Run: headless pygame with SDL's dummy video driver; simulated clock (each Clock.tick advances the game by its frame time, no real sleeping); random seed 0; keys injected as events and as key.get_pressed() state; no mouse input.
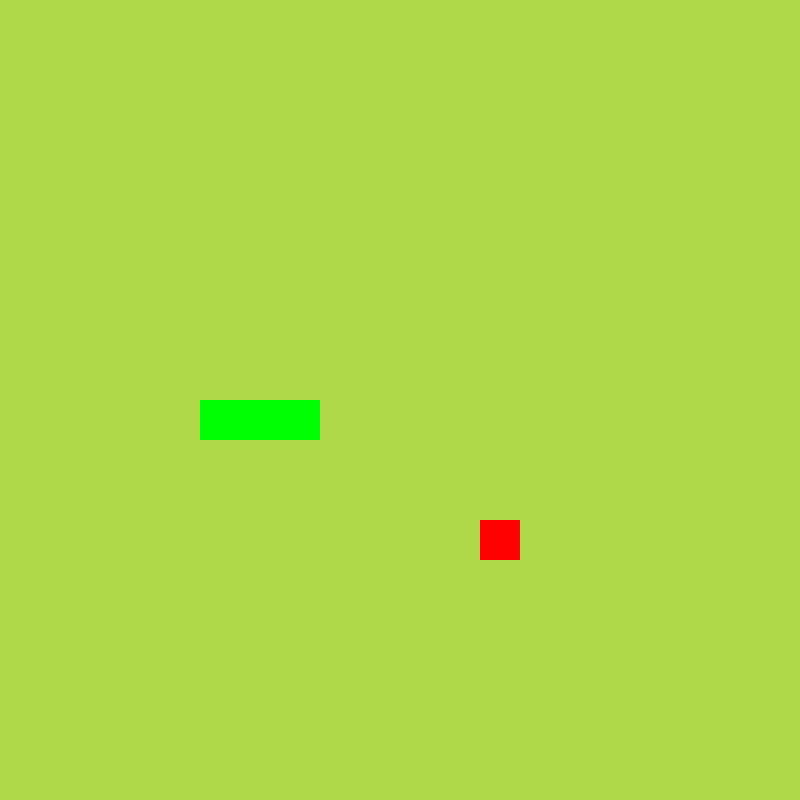
Frame 1 of 4 · flips 1–60 · no input
Frame 2 of 4 · flips 61–180 · tapped SPACE, RETURN · held RIGHT (→), D · screen unchanged from frame 1, image omitted
Frame 3 of 4 · flips 181–300 · held DOWN (↓), S · screen unchanged from frame 2, image omitted
Frame 4 of 4 · flips 301–420 · held LEFT (←), A, UP (↑), W · screen unchanged from frame 3, image omitted

The pygame program that drew these frames:

import pygame, sys, random
from pygame.math import Vector2

class Snake:
    def __init__(self):
        self.body = [Vector2(5, 10), Vector2(6, 10), Vector2(7, 10)]
        self.direction = Vector2(1, 0)

    def draw_snake(self):
        for block in self.body:
            # X, Y Positions
            x_pos = block.x * cell_size
            y_pos = block.y * cell_size

            # Creating the Rectangle
            body_rect = pygame.Rect(x_pos, y_pos, cell_size, cell_size)

            # Draw the Rectangle
            pygame.draw.rect(screen, pygame.Color('green'), body_rect)

    def move_snake(self):
        body_copy = self.body[:-1]
        body_copy.insert(0, body_copy[0] + self.direction)
        self.body = body_copy



class Fruit:
    # Create X, Y position
    def __init__(self):
        self.x = random.randint(0, cell_num - 1)
        self.y = random.randint(0, cell_num - 1)
        self.pos = Vector2(self.x, self.y)

    # Draw a Square
    def draw_fruit(self):
        # X, Y Positions
        x_pos = self.pos.x * cell_size
        y_pos = self.pos.y * cell_size

        # Creating the Rectangle
        fruit_rect = pygame.Rect(x_pos, y_pos, cell_size, cell_size)
        
        # Draw the Rectange
        pygame.draw.rect(screen, (255, 0, 0), fruit_rect)


pygame.init()
pygame.display.set_caption('Snake')

cell_size = 40
cell_num = 20


screen = pygame.display.set_mode((cell_size * cell_num, cell_size * cell_num))
clock = pygame.time.Clock()

fruit = Fruit() 
snake = Snake()

SCREEN_UPDATE = pygame.USEREVENT
pygame.time.set_timer(SCREEN_UPDATE, 150)

while True:
    for event in pygame.event.get():
        if event.type == pygame.QUIT:
            pygame.quit()
            sys.exit()
        if event.type == SCREEN_UPDATE:
            snake.move_snake()
        if event.type == pygame.KEYDOWN:
            if event.key == pygame.K_UP:
                snake.direction = Vector2(0, -1)
            if event.key == pygame.K_DOWN:
                snake.direction = Vector2(0, 1)
            if event.key == pygame.K_RIGHT:
                snake.direction = Vector2(1, 0)
            if event.key == pygame.K_LEFT:
                snake.direction = Vector2(-1, 0)



    # Draw all elements
    screen.fill((175, 215, 70))
    fruit.draw_fruit()
    snake.draw_snake()
    pygame.display.update()
    clock.tick(60)


# Initialize game parameters
# BLOCK_SIZE = 20
# SPEED = 40

# class Direction(Enum):
#     RIGHT = 0
#     LEFT = 1
#     UP = 2
#     DOWN = 3

# Point = namedtuple('Point', 'x, y')

# class SnakeGameAI:
#     def __init__(self, w = 640, h = 480):
#         self.w = w
#         self.h = h
#         self.snake = [Point(self.w/2, self.h/2)]
#         self.direction = Direction.RIGHT
#         self.food = None
#         self._place_food()
#         self.score = 0
